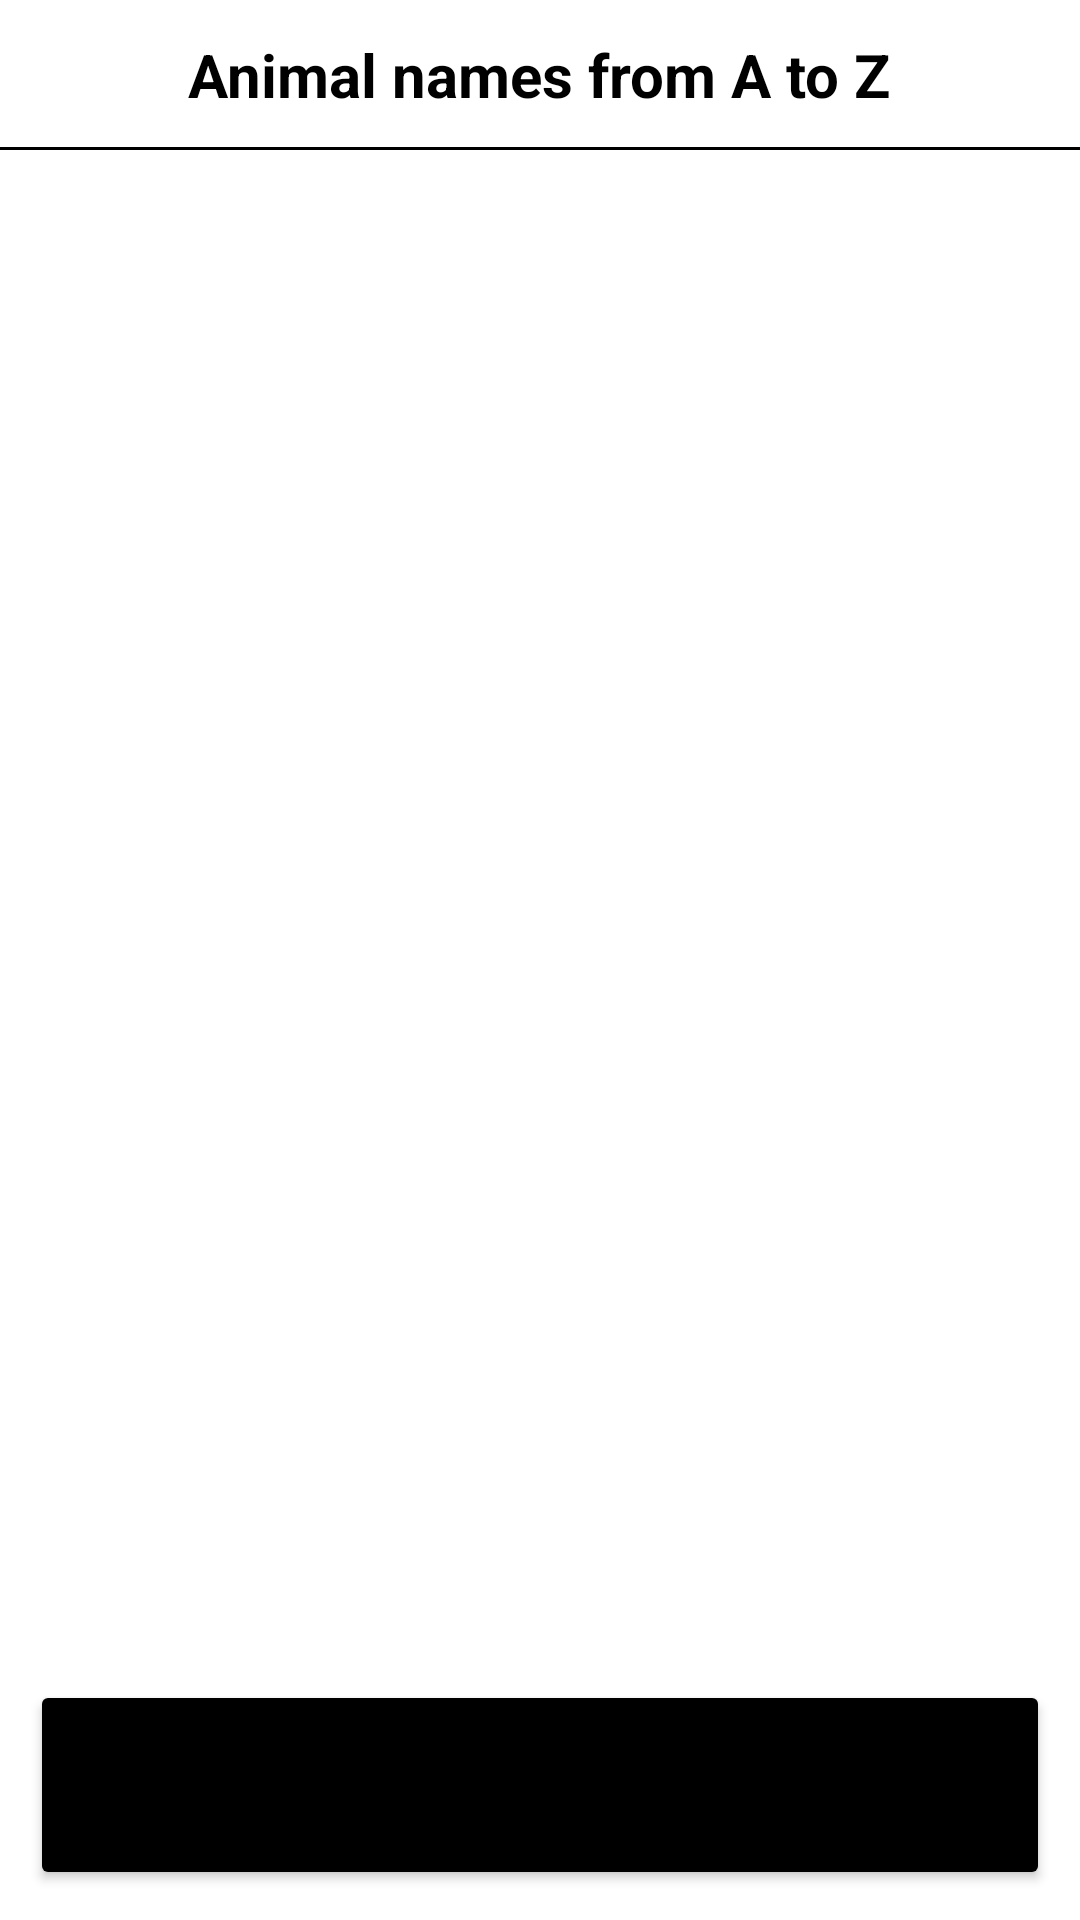

Here is an Android app screen rendered from its layout file. Give the layout XML and the strings, colors and styles it references.
<!-- AndroidManifest.xml: application theme Theme.JamesAnimalNames -->
<!-- res/layout/activity_animal_names.xml -->
<?xml version="1.0" encoding="utf-8"?>
<RelativeLayout xmlns:android="http://schemas.android.com/apk/res/android"
    xmlns:app="http://schemas.android.com/apk/res-auto"
    xmlns:tools="http://schemas.android.com/tools"
    android:layout_width="match_parent"
    android:layout_height="match_parent"
    tools:context=".AnimalNamesActivity">

    <RelativeLayout
        android:id="@+id/top_relative_layout"
        android:layout_width="match_parent"
        android:layout_height="50dp">

        <TextView
            android:id="@+id/header_title"
            android:layout_width="wrap_content"
            android:layout_height="wrap_content"
            android:layout_centerInParent="true"
            android:text="Animal names from A to Z"
            android:textColor="@color/black"
            android:textSize="20sp"
            android:textStyle="bold" />

        <ImageButton
            android:id="@+id/loadDataImageButton"
            android:layout_width="wrap_content"
            android:layout_height="wrap_content"
            android:src="@drawable/baseline_replay_circle_filled_24"
            android:background="@color/white"
            android:layout_toEndOf="@+id/header_title"
            android:layout_centerInParent="true"
            android:layout_marginStart="30dp"/>

        <View
            android:layout_width="match_parent"
            android:layout_height="1dp"
            android:background="@color/black"
            android:layout_alignParentBottom="true"/>
    </RelativeLayout>

    <Button
        android:id="@+id/manage_button"
        android:layout_width="match_parent"
        android:layout_height="70dp"
        android:layout_alignParentBottom="true"
        android:layout_marginEnd="10dp"
        android:layout_marginStart="10dp"
        android:layout_marginBottom="10dp"
        android:backgroundTint="@color/black"
        android:text="Manage Block Animal"/>

    <androidx.recyclerview.widget.RecyclerView
        android:id="@+id/un_block_recycler_view"
        android:layout_width="match_parent"
        android:layout_height="match_parent"
        android:layout_below="@id/top_relative_layout"
        android:layout_above="@id/manage_button"/>

</RelativeLayout>
<!-- resources referenced by this layout -->
<resources>
  <style name="Theme.JamesAnimalNames" parent="Theme.MaterialComponents.DayNight.NoActionBar">
          
          <item name="colorPrimary">@color/purple_500</item>
          <item name="colorPrimaryVariant">@color/purple_700</item>
          <item name="colorOnPrimary">@color/white</item>
          
          <item name="colorSecondary">@color/teal_200</item>
          <item name="colorSecondaryVariant">@color/teal_700</item>
          <item name="colorOnSecondary">@color/black</item>
          
          <item name="android:statusBarColor">?attr/colorPrimaryVariant</item>
          
      </style>
  <!-- not gathered from this repository: default colours our renderer supplied (Android Studio template values) -->
  <color name="purple_500">#FF6200EE</color>
  <color name="purple_700">#FF3700B3</color>
  <color name="teal_200">#FF03DAC5</color>
  <color name="teal_700">#FF018786</color>
  <color name="black">#FF000000</color>
  <color name="white">#FFFFFFFF</color>
</resources>
